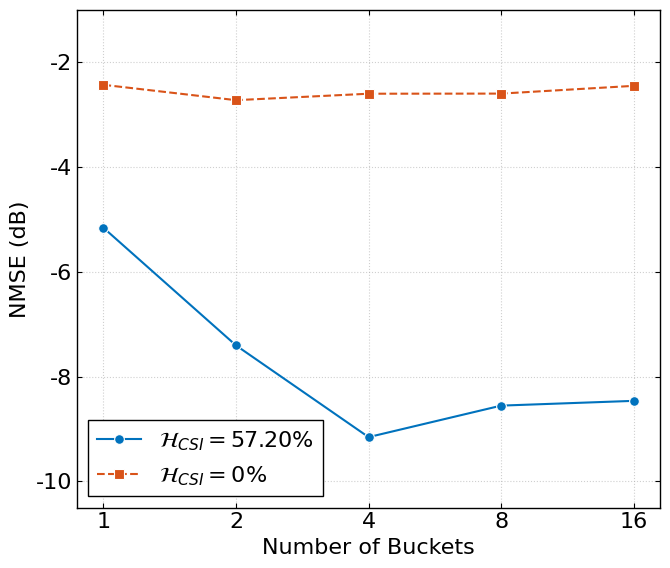

Source code (Python):
import matplotlib.pyplot as plt
import matplotlib.ticker as ticker
import numpy as np

# --------------------------
# 1. IEEE Trans 风格全局设置
# --------------------------
plt.rcParams.update({
    'font.family': 'serif',
    'font.serif': ['Times New Roman'],
    'font.size': 16,              # IEEE标准通常较小，10-12皆可
    'axes.linewidth': 1.0,        # 轴线宽度
    'grid.color': '#b0b0b0',      # 稍微深一点的灰色，打印更清晰
    'grid.linestyle': ':',        # 网格线为点线
    'grid.alpha': 0.6,
    'grid.linewidth': 0.8,
    'xtick.direction': 'in',      # 刻度向内
    'ytick.direction': 'in',      # 刻度向内
    'xtick.top': True,            # 上方显示刻度
    'ytick.right': True,          # 右侧显示刻度
    'figure.dpi': 300,            # 高分辨率
    'savefig.bbox': 'tight',      # 去除白边
    'lines.linewidth': 1.5,       # 线宽
    'lines.markersize': 7         # 标记点大小适中
})

# --------------------------
# 2. 数据录入 (根据提供的 Overall Average NMSE)
# --------------------------
# X轴: Bucket sizes
buckets = [1, 2, 4, 8, 16]

# Data: High Heterogeneity (Overall Average NMSE)
# Values: -5.15..., -7.40..., -9.15..., -8.55..., -8.46...
high_hetero_data = [
    -5.1575952, 
    -7.4036522, 
    -9.1546164, 
    -8.5532656, 
    -8.4622364
]

# Data: Low Heterogeneity (Overall Average NMSE)
# Values: -2.42..., -2.72..., -2.59..., -2.59..., -2.44...
low_hetero_data  = [
    -2.4285100, 
    -2.7215242, 
    -2.5983577, 
    -2.5961118, 
    -2.4479625
]

# --------------------------
# 3. 绘图逻辑
# --------------------------
# 尺寸建议：IEEE 单栏宽度约为 3.5英寸。
# 设置为 (5, 3.8) 既能保证清晰度，插入文档时缩小也不会模糊。
fig, ax = plt.subplots(figsize=(7, 6)) 

# 绘制 High Heterogeneity (蓝色, 圆点, 实线)
ax.plot(buckets, high_hetero_data, 
        marker='o',              
        linestyle='-',           
        color='#0072BD',         # IEEE 常用深蓝
        label='$\mathcal{H}_{CSI} = 57.20\%$', 
        markeredgecolor='white', # 标记边缘白色，增加对比度
        markeredgewidth=0.8,
        zorder=3)                # 保证线在网格之上

# 绘制 Low Heterogeneity (红色, 方块, 虚线)
ax.plot(buckets, low_hetero_data, 
        marker='s',              
        linestyle='--',          
        color='#D95319',         # IEEE 常用深红/橙红
        label='$\mathcal{H}_{CSI} = 0\%$', 
        markeredgecolor='white',
        markeredgewidth=0.8,
        zorder=3)

# --------------------------
# 4. 坐标轴与美化
# --------------------------
ax.set_xlabel('Number of Buckets')
ax.set_ylabel('NMSE (dB)')

# X轴设置: Log2 刻度
ax.set_xscale('log', base=2)
ax.set_xticks(buckets)
ax.get_xaxis().set_major_formatter(ticker.ScalarFormatter()) 

# Y轴设置:
# 数据范围约在 -10 到 -2 之间。设置一定的 margin 让图不顶格。
# 为了美观，可以强制反转坐标轴（如果想表示越低越好，通常保持原样即可，NMSE通常是越低越好）
# 这里保持数学上的直观性（负数在下）。
ax.set_ylim(-10.5, -1.0) 
ax.yaxis.set_major_locator(ticker.MultipleLocator(2)) # 每隔2dB一个刻度

# 网格
ax.grid(True, which='major', axis='both')

# 图例
# frameon=True 加上边框，framealpha=1 不透明，避免遮挡网格混乱
ax.legend(loc='lower left', frameon=True, edgecolor='black', framealpha=1.0, fancybox=False)

# --------------------------
# 5. 保存
# --------------------------
plt.tight_layout()
# 建议同时保存为 PDF (矢量图，适合插入 LaTeX) 和 PNG (预览)
plt.savefig('bucket_nmse_comparison.pdf', format='pdf') 
plt.savefig('bucket_nmse_comparison.png', dpi=300)
plt.show()